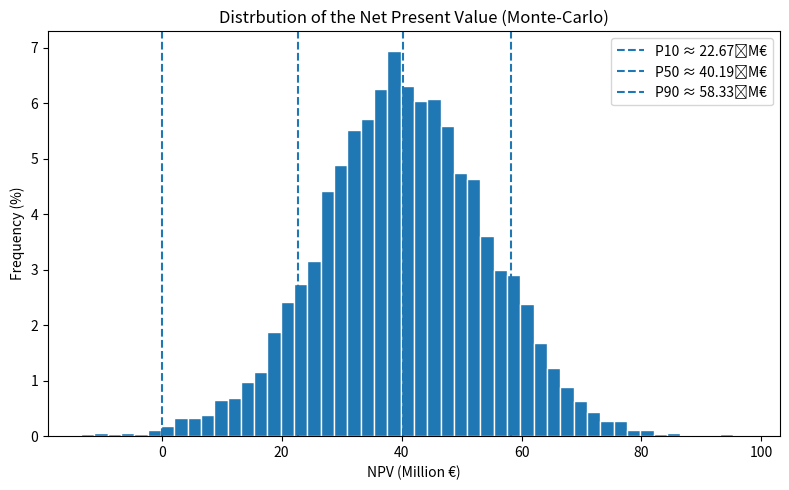

Reproduce this figure in Python.
import matplotlib.pyplot as plt
import numpy as np

# ---------------- Eingabedaten ----------------
CAPEX_P10 = 13_860_000
CAPEX_P50 = 14_270_000
CAPEX_P90 = 14_680_000
Q_P10, Q_P50, Q_P90 = 77.66, 88.76, 100.70
OPEX_P10, OPEX_P50, OPEX_P90 = 1_842_494.42, 2_493_592.47, 3_218_984.25
PRICE_PER_MWH, OPEX_GROWTH, DISCOUNT_RATE = 80.0, 0.02, 0.06
YEARS, N_SIM, RNG_SEED = 30, 10_000, 42

# -------- Hilfsfunktion für Lognormalparameter --------
def lognormal_params(p10, p50, p90):
    z10, z90 = -1.2815515655446004, 1.2815515655446004
    mu = np.log(p50)
    sigma = (np.log(p90) - np.log(p10)) / (z90 - z10)
    return mu, sigma

# -------- Zufallsziehungen --------
MU_CAPEX, SIG_CAPEX = lognormal_params(CAPEX_P10, CAPEX_P50, CAPEX_P90)
MU_Q, SIG_Q = lognormal_params(Q_P10, Q_P50, Q_P90)
MU_OPEX1, SIG_OPEX1 = lognormal_params(OPEX_P10, OPEX_P50, OPEX_P90)

rng = np.random.default_rng(RNG_SEED)
capex_draw = rng.lognormal(MU_CAPEX, SIG_CAPEX, N_SIM)
q_draw = rng.lognormal(MU_Q, SIG_Q, N_SIM)
opex1_draw = rng.lognormal(MU_OPEX1, SIG_OPEX1, N_SIM)

# -------- Cash‑flows und Kapitalwerte --------
t = np.arange(1, YEARS + 1)
discount = 1.0 / (1.0 + DISCOUNT_RATE) ** t
opex_fac = (1.0 + OPEX_GROWTH) ** (t - 1)
revenue_y1 = q_draw[:, None] * 1_000 * PRICE_PER_MWH
opex_year = opex1_draw[:, None] * opex_fac
net_cf = revenue_y1 - opex_year
disc_ops = (net_cf * discount).sum(axis=1)
npv = -capex_draw + disc_ops

# -------- Kennzahlen --------
p10, p50, p90 = np.percentile(npv / 1e6, [10, 50, 90])

# -------- Histogramm --------
weights = np.ones_like(npv) * 100.0 / len(npv)  # Jede Beobachtung = 0.01 %

plt.figure(figsize=(8, 5))
plt.hist(npv / 1e6, bins=50, edgecolor="white", weights=weights)
plt.axvline(0, linestyle="dashed")  # Break‑even
plt.axvline(p10, linestyle="dashed", label=f"P10 ≈ {p10:,.2f} M€")
plt.axvline(p50, linestyle="dashed", label=f"P50 ≈ {p50:,.2f} M€")
plt.axvline(p90, linestyle="dashed", label=f"P90 ≈ {p90:,.2f} M€")

plt.xlabel("NPV (Million €)")
plt.ylabel("Frequency (%)")
plt.title("Distrbution of the Net Present Value (Monte‑Carlo)")
plt.legend()
plt.tight_layout()
plt.show()

# Quantile kurz ausgeben
p10, p50, p90
